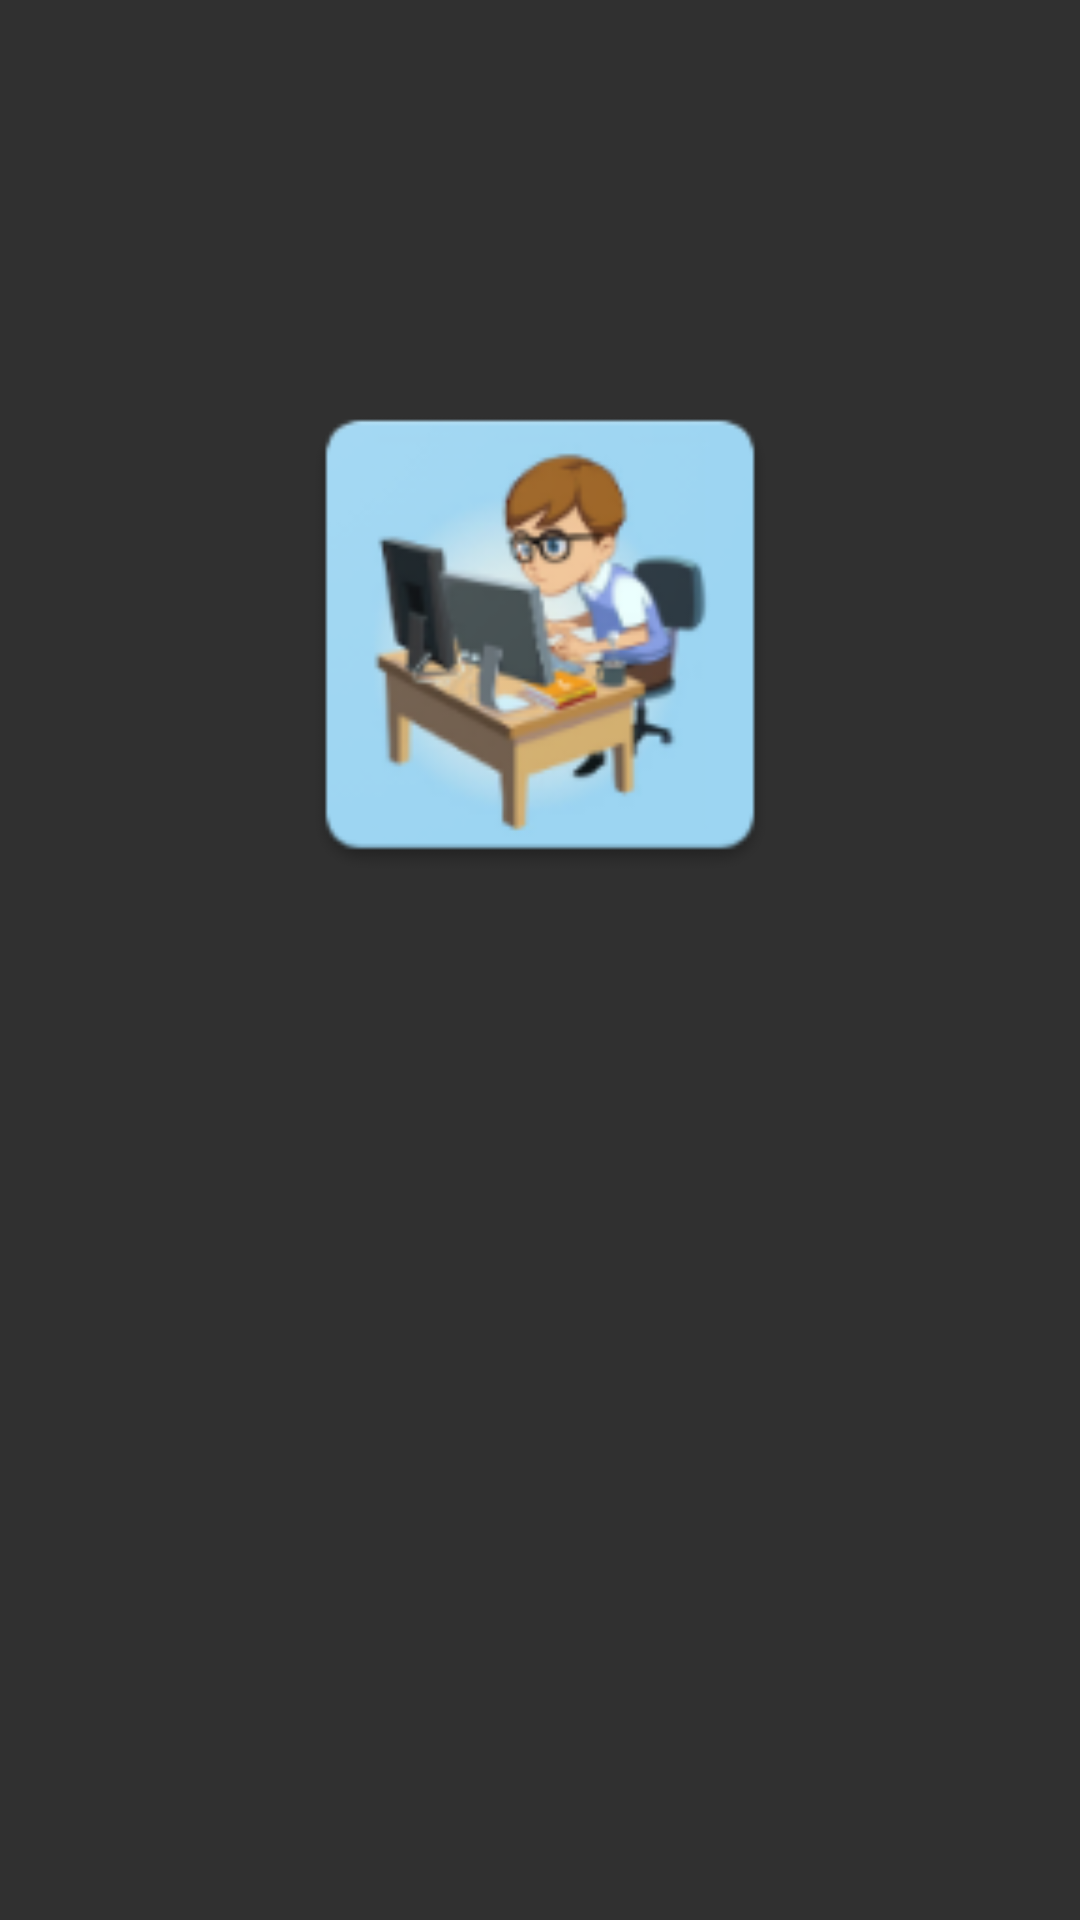

Android layout source for this screen:
<!-- AndroidManifest.xml: application theme AppTheme -->
<!-- res/layout/activity_camera.xml -->
<?xml version="1.0" encoding="utf-8"?>
<RelativeLayout xmlns:android="http://schemas.android.com/apk/res/android"
    xmlns:app="http://schemas.android.com/apk/res-auto"
    xmlns:tools="http://schemas.android.com/tools"
    android:layout_width="match_parent"
    android:layout_height="match_parent"
    tools:context=".CameraActivity">

    <ImageView
        android:id="@+id/imageView"
        android:layout_width="180dp"
        android:layout_height="293dp"
        android:layout_alignParentTop="true"
        android:layout_centerHorizontal="true"
        android:layout_marginTop="65dp"
        android:src="@mipmap/ic_launcher" />
</RelativeLayout>
<!-- resources referenced by this layout -->
<resources>
  <!-- mipmap ic_launcher: png bitmap (mipmap-hdpi, 6995 bytes) -->
  <style name="AppTheme" parent="android:Theme.Material">
          
          <item name="android:textColor">#B4E158</item>
      </style>
</resources>
